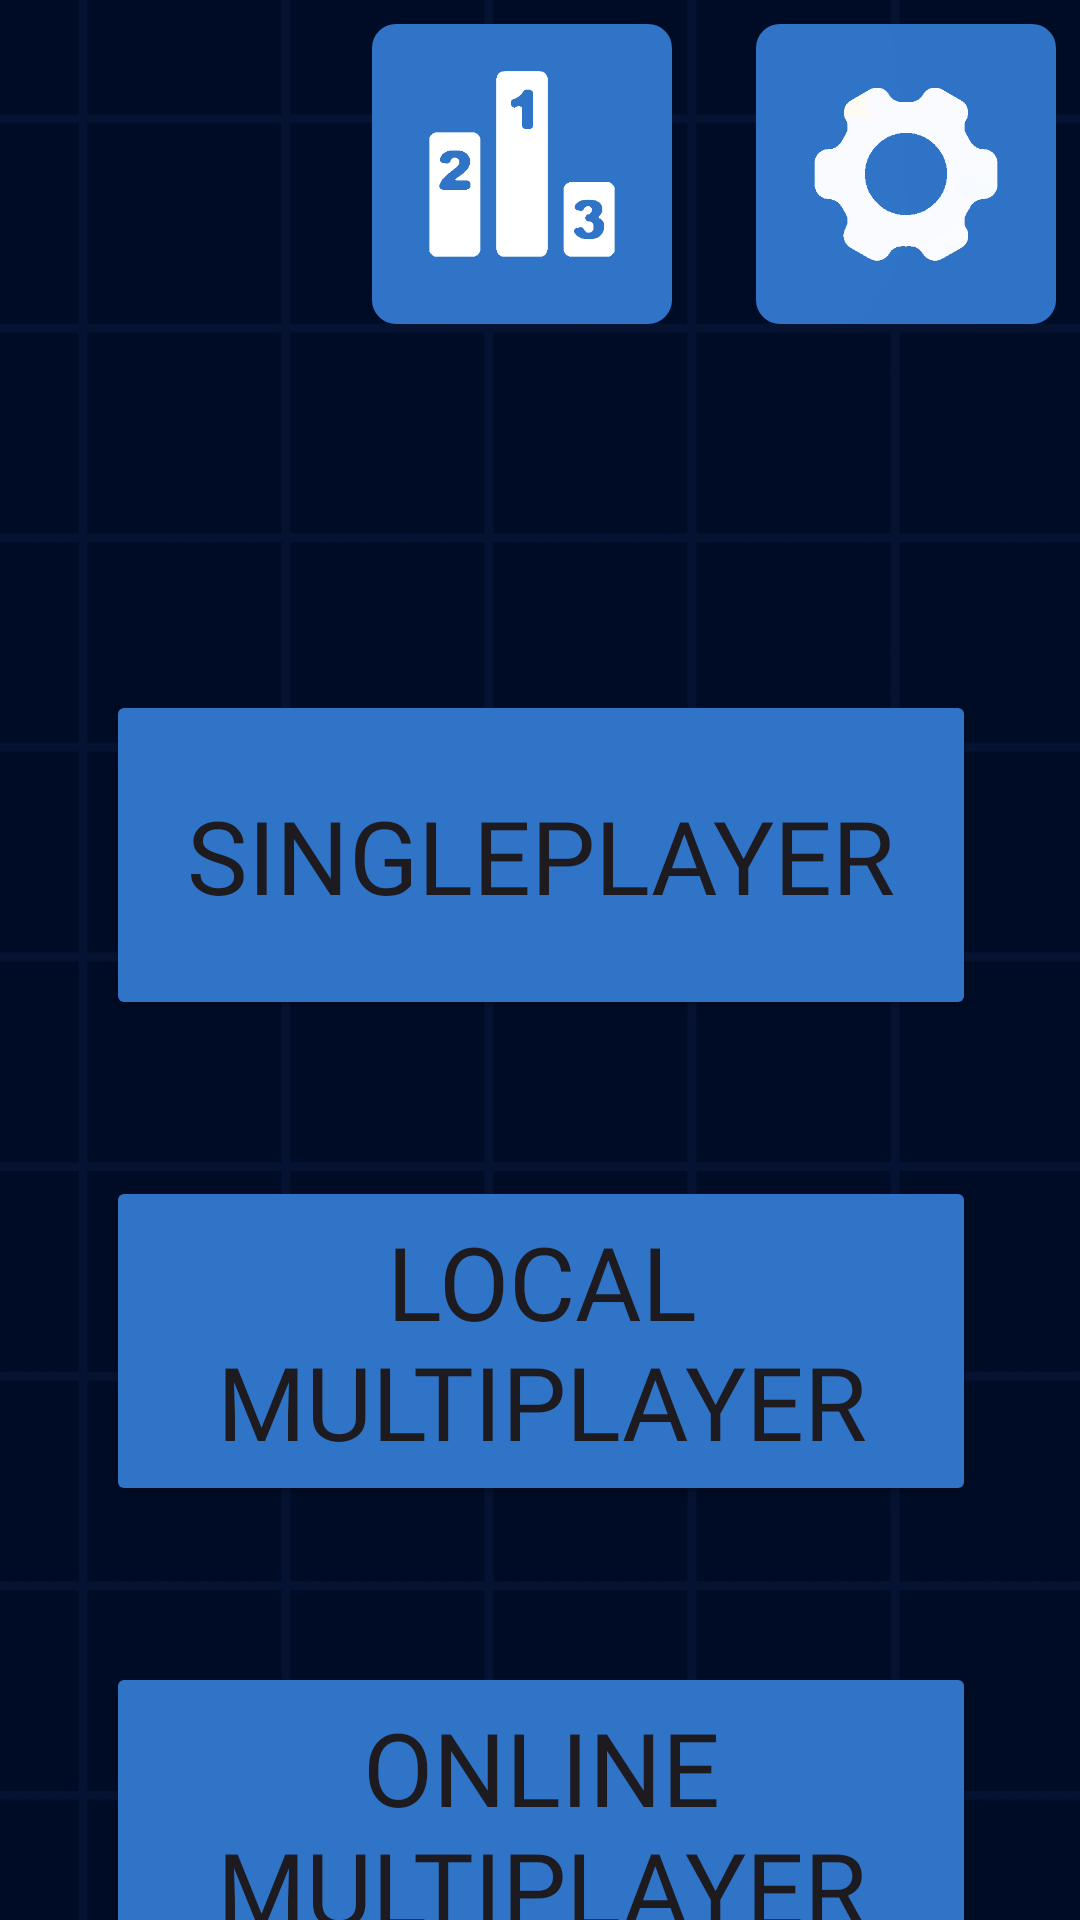

Layout XML and referenced resources for this Android screen:
<!-- AndroidManifest.xml: application theme Theme.UTTT -->
<!-- res/layout/activity_main.xml -->
<?xml version="1.0" encoding="utf-8"?>
<androidx.constraintlayout.widget.ConstraintLayout xmlns:android="http://schemas.android.com/apk/res/android"
	xmlns:app="http://schemas.android.com/apk/res-auto"
	xmlns:tools="http://schemas.android.com/tools"
	android:id="@+id/main"
	android:layout_width="match_parent"
	android:layout_height="match_parent"
	tools:context=".ACTIVITIES.MainActivity">

	<ImageView
		android:id="@+id/ivBackground"
		android:layout_width="0dp"
		android:layout_height="0dp"
		android:alpha="1"
		android:importantForAccessibility="no"
		android:scaleType="centerCrop"
		android:scaleX="1.3"
		android:scaleY="1.3"
		android:src="@drawable/background"
		android:tintMode="multiply"
		app:layout_constraintBottom_toBottomOf="parent"
		app:layout_constraintEnd_toEndOf="parent"
		app:layout_constraintHorizontal_bias="0.0"
		app:layout_constraintStart_toStartOf="parent"
		app:layout_constraintTop_toTopOf="parent"
		app:layout_constraintVertical_bias="0.0"
		app:tint="#1F2E4D"
		tools:ignore="RtlSymmetry" />

	<com.google.android.material.imageview.ShapeableImageView

		android:id="@+id/ivProfile"
		android:layout_width="100dp"
		android:layout_height="100dp"
		android:layout_marginStart="8dp"
		android:layout_marginTop="8dp"
		android:clickable="true"
		android:focusable="true"
		android:src="@drawable/cpu_pfp"
		app:layout_constraintStart_toStartOf="parent"
		app:layout_constraintTop_toTopOf="parent"
		app:shapeAppearanceOverlay="@style/ShapeAppearanceOverlay.Material3.Chip" />

	<com.google.android.material.imageview.ShapeableImageView
		android:id="@+id/ivLeaderboard"
		android:layout_width="100dp"
		android:layout_height="0dp"
		android:layout_marginStart="16dp"
		android:scaleType="fitXY"
		app:layout_constraintBottom_toBottomOf="@+id/ivProfile"
		app:layout_constraintStart_toEndOf="@+id/ivProfile"
		app:layout_constraintTop_toTopOf="@id/ivProfile"
		app:layout_constraintVertical_bias="0.0"
		app:shapeAppearanceOverlay="@style/ShapeAppearanceOverlay.Material3.Chip"
		app:srcCompat="@drawable/leaderboard" />

	<com.google.android.material.imageview.ShapeableImageView
		android:id="@+id/ivSettings"
		android:layout_width="100dp"
		android:layout_height="100dp"
		android:layout_marginTop="8dp"
		android:layout_marginEnd="8dp"
		android:scaleType="fitXY"
		app:layout_constraintEnd_toEndOf="parent"
		app:layout_constraintTop_toTopOf="parent"
		app:shapeAppearanceOverlay="@style/ShapeAppearanceOverlay.Material3.Chip"
		app:srcCompat="@drawable/settings" />

	<Button
		android:id="@+id/btnCpu"
		android:layout_width="290dp"
		android:layout_height="110dp"
		android:layout_marginTop="230dp"
		android:backgroundTint="@color/buttonColor"
		android:fontFamily="@font/montserrat_semibold"
		android:text="@string/singleplayer"
		android:textSize="34sp"
		app:cornerRadius="15dp"
		app:layout_constraintEnd_toEndOf="parent"
		app:layout_constraintHorizontal_bias="0.503"
		app:layout_constraintStart_toStartOf="parent"
		app:layout_constraintTop_toTopOf="parent" />

	<Button
		android:id="@+id/btnLocal"
		android:layout_width="0dp"
		android:layout_height="110dp"
		android:layout_marginTop="52dp"
		android:backgroundTint="@color/buttonColor"
		android:fontFamily="@font/montserrat_semibold"
		android:text="@string/local_multiplayer"
		android:textSize="34sp"
		app:cornerRadius="15dp"
		app:layout_constraintEnd_toEndOf="@+id/btnCpu"
		app:layout_constraintStart_toStartOf="@+id/btnCpu"
		app:layout_constraintTop_toBottomOf="@+id/btnCpu" />

	<Button
		android:id="@+id/btnOnline"
		android:layout_width="0dp"
		android:layout_height="110dp"
		android:layout_marginTop="52dp"
		android:backgroundTint="@color/buttonColor"
		android:fontFamily="@font/montserrat_semibold"
		android:text="@string/online_multiplayer"
		android:textSize="34sp"
		app:cornerRadius="15dp"
		app:layout_constraintEnd_toEndOf="@+id/btnLocal"
		app:layout_constraintStart_toStartOf="@+id/btnLocal"
		app:layout_constraintTop_toBottomOf="@+id/btnLocal" />

</androidx.constraintlayout.widget.ConstraintLayout>
<!-- resources referenced by this layout -->
<resources>
  <color name="buttonColor">#3074c8</color>
  <!-- drawable background: png bitmap (drawable, 6058 bytes) -->
  <!-- drawable leaderboard: png bitmap (drawable, 5417 bytes) -->
  <!-- drawable settings: png bitmap (drawable, 6632 bytes) -->
  <string name="local_multiplayer">Local Multiplayer</string>
  <string name="online_multiplayer">Online Multiplayer</string>
  <string name="singleplayer">Singleplayer</string>
  <style name="Theme.UTTT" parent="Base.Theme.TASHTIT">
  		<item name="android:windowLightStatusBar">false</item>
  		<item name="android:autofilledHighlight">@android:color/transparent</item>
  		<item name="android:layoutDirection">ltr</item>
  
  	</style>
  <style name="Base.Theme.TASHTIT" parent="Theme.Material3.DayNight.NoActionBar">
  		
  		<item name="colorPrimary">@color/colorPrimary</item>
  
  		
  		<item name="android:windowIsTranslucent">true</item>
  	</style>
  <color name="colorPrimary">#3074c8</color>
</resources>
